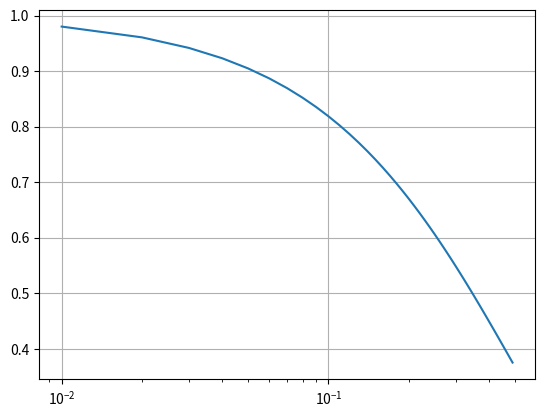

Here is the Python script that generated this plot:
import matplotlib.pyplot as plt
import numpy as np

fig, ax = plt.subplots()

dt = 0.01
t = np.arange(dt, 0.50, dt)

ax.semilogx(t, np.exp(-t / 0.5))
#ax.semilogy(4*dt, 10**dt, 'o--')
ax.grid()

plt.show()
